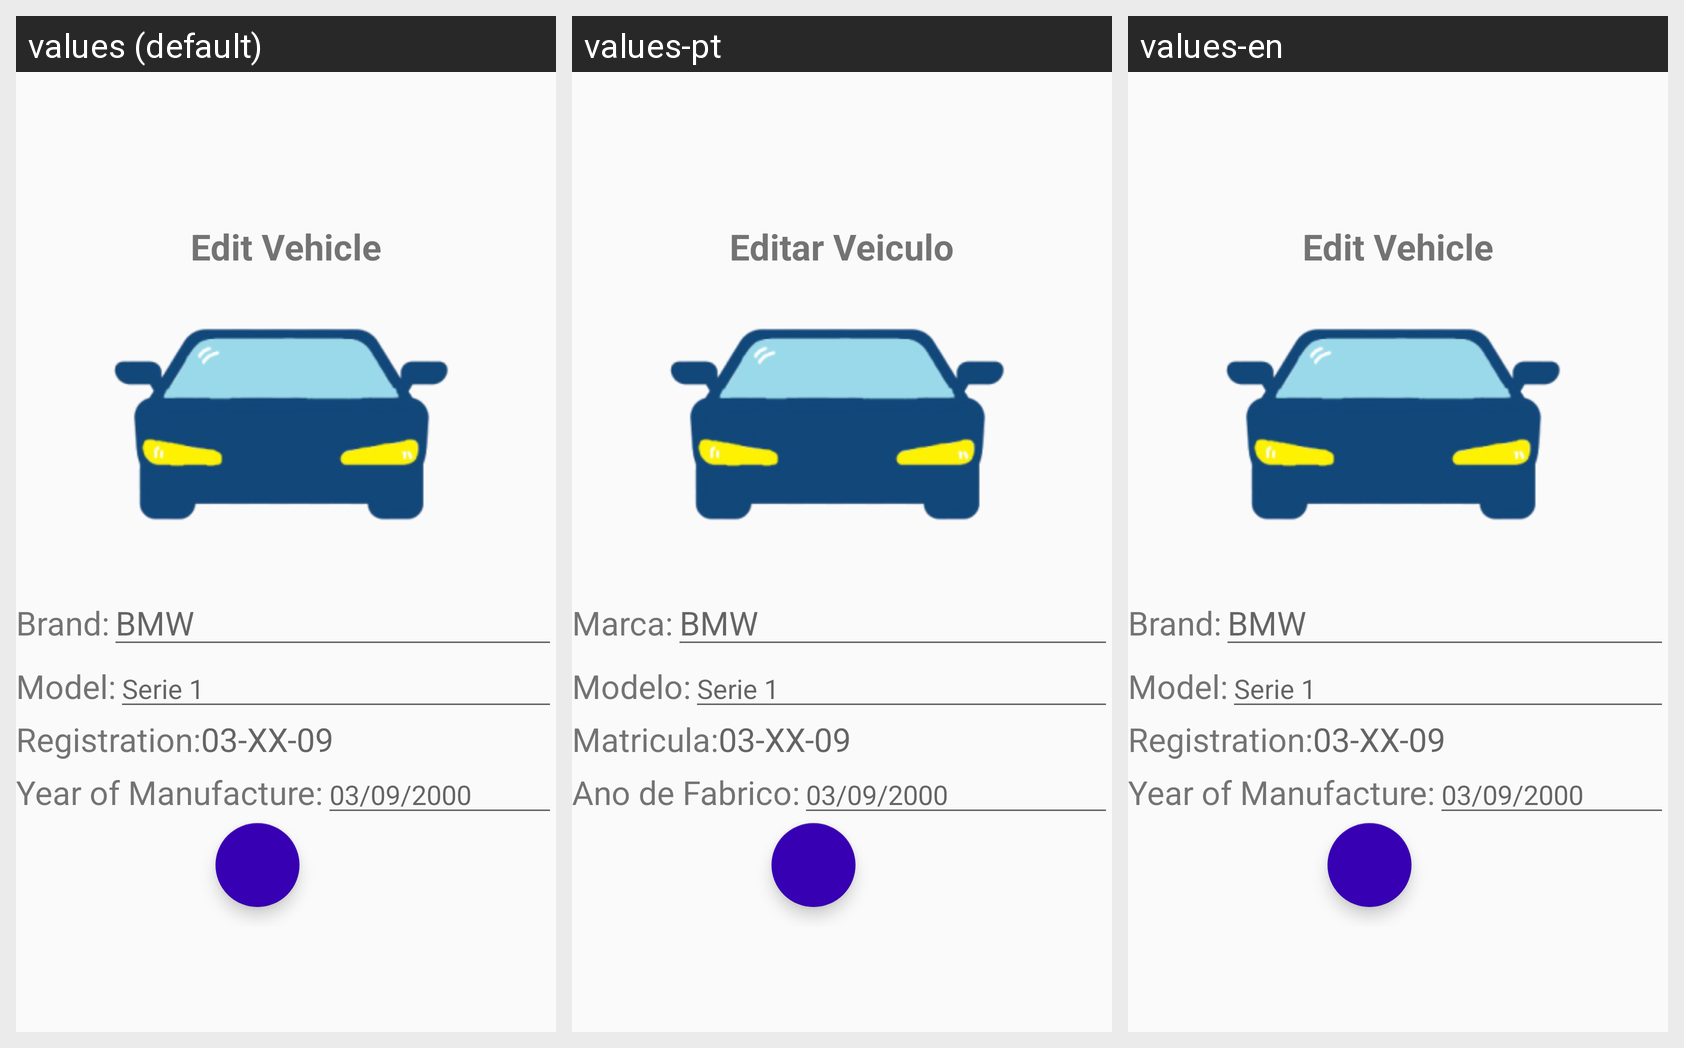

Translations of the strings shown on this Android screen, per locale in the grid:
Android screen res/layout/fragment_update_vehicle.xml rendered under 3 locales, left to right: values (default), values-pt, values-en. Device: Nexus 5 (rendered at 1080×1920; each locale shown at half size, 540×960, under a caption strip naming it); theme AppTheme.
Strings drawn on this screen, with the default value and each locale's value (text and hints the layout hard-codes, and strings that could not be matched under every locale, appear in the picture but are not listed):

editar_veiculo_string
  values: Edit Vehicle
  values-pt: Editar Veiculo
  values-en: Edit Vehicle

marca
  values: Brand:
  values-pt: Marca:
  values-en: Brand:

modelo
  values: Model:
  values-pt: Modelo:
  values-en: Model:

matricula
  values: Registration:
  values-pt: Matricula:
  values-en: Registration:

anofabrico
  values: Year of Manufacture:
  values-pt: Ano de Fabrico:
  values-en: Year of Manufacture:
